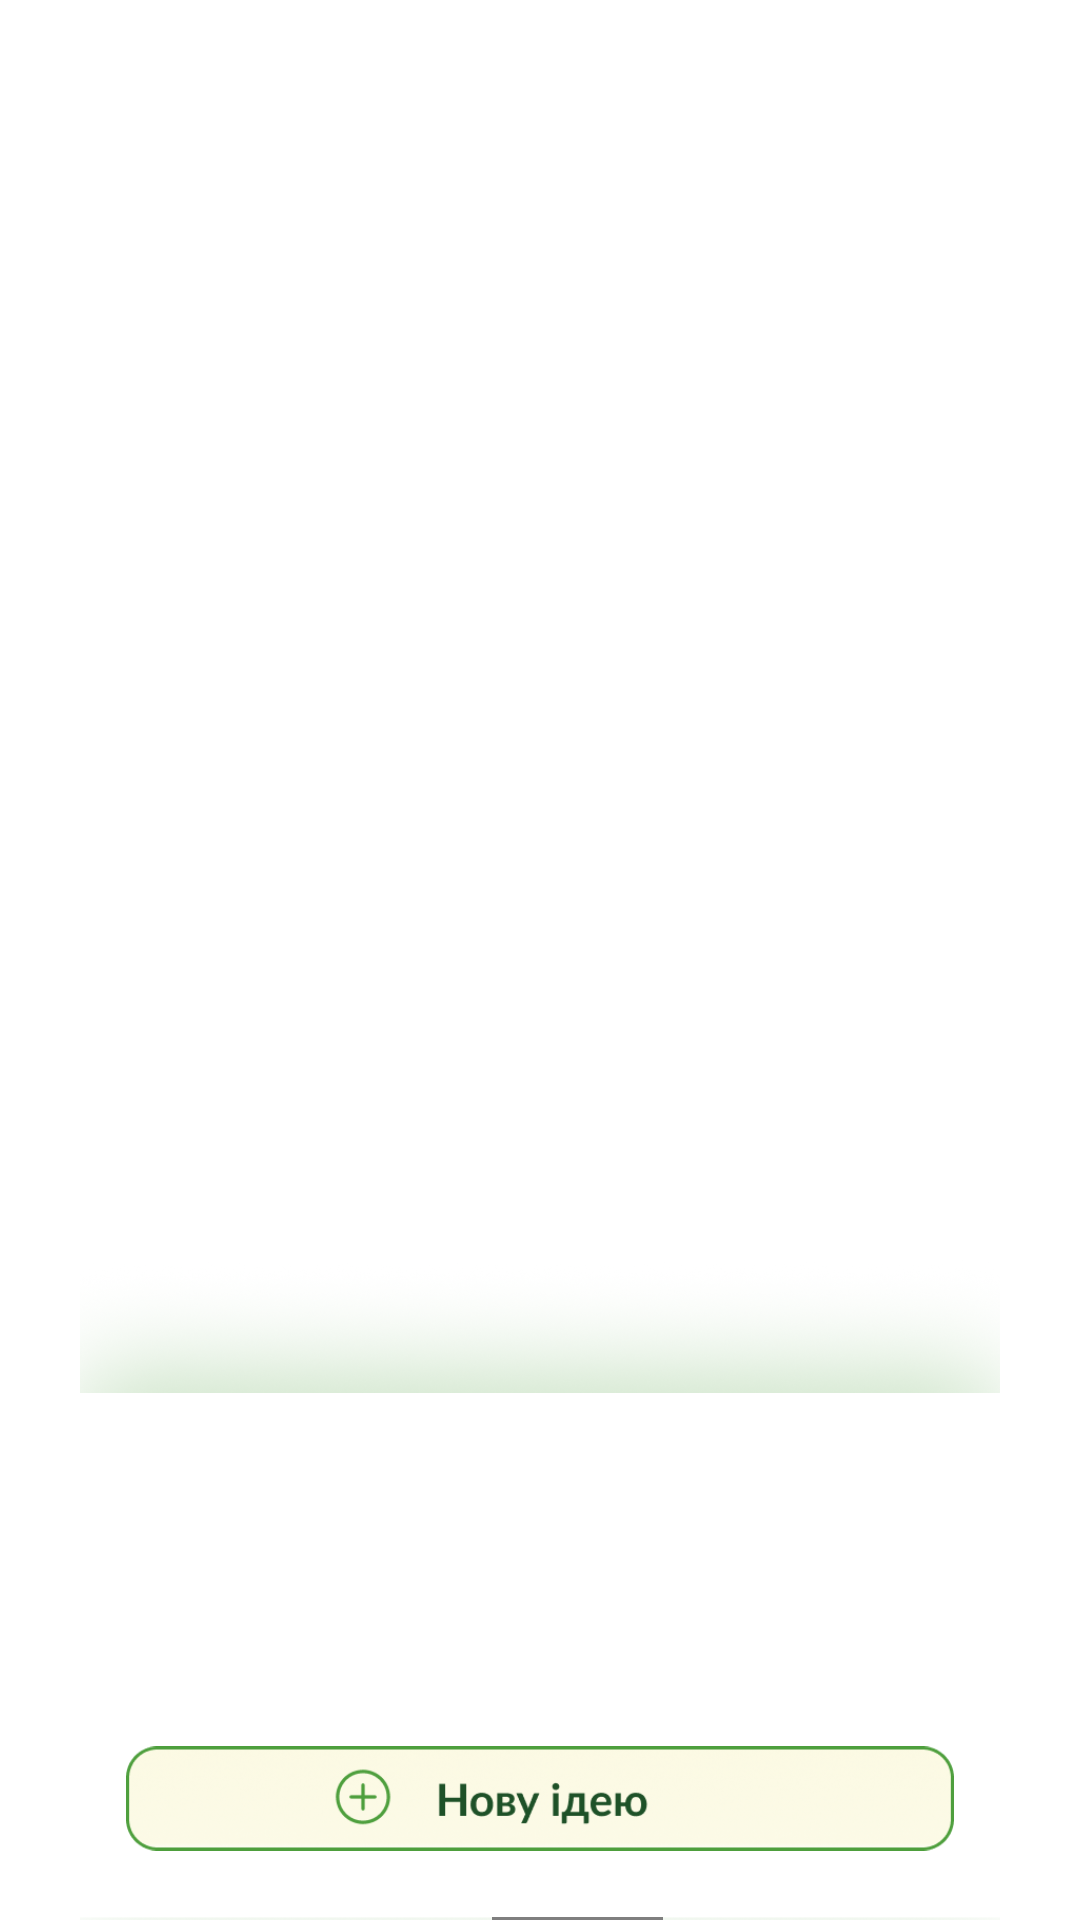

This screen was rendered from an Android layout file. Write that file and the resources it references.
<!-- AndroidManifest.xml: application theme Theme.NewEcoSocialMedia -->
<!-- res/layout/popup_window.xml -->
<?xml version="1.0" encoding="utf-8"?>
<RelativeLayout
    xmlns:android="http://schemas.android.com/apk/res/android"
    xmlns:app="http://schemas.android.com/apk/res-auto"
    android:layout_width="wrap_content"
    android:layout_height="wrap_content">

    <RelativeLayout
        android:id="@+id/create_window"
        android:layout_width="wrap_content"
        android:layout_height="wrap_content"
        android:layout_alignParentEnd="true"
        android:visibility="visible"
        app:layout_constraintBottom_toBottomOf="parent"
        app:layout_constraintEnd_toEndOf="parent"
        app:layout_constraintStart_toStartOf="parent"
        app:layout_constraintTop_toTopOf="parent">

        <ImageView
            android:id="@+id/imageView14"
            android:layout_width="wrap_content"
            android:layout_height="wrap_content"
            android:layout_alignParentStart="true"
            android:layout_alignParentTop="true"
            android:layout_alignParentEnd="true"
            android:layout_marginTop="420dp"
            android:layout_alignParentBottom="true"
            android:layout_marginStart="0dp"
            android:layout_marginEnd="0dp"
            android:layout_marginBottom="0dp"
            app:srcCompat="@drawable/rectangle_55" />

        <LinearLayout
            android:layout_width="wrap_content"
            android:layout_height="wrap_content"
            android:layout_alignParentStart="true"
            android:layout_alignParentEnd="true"
            android:layout_marginStart="42dp"
            android:layout_marginTop="578dp"
            android:layout_marginEnd="42dp"
            android:orientation="vertical">


            <ImageView
                android:id="@+id/add_idea_button"
                android:layout_width="wrap_content"
                android:layout_height="43dp"
                app:srcCompat="@drawable/create_new_idea_button2" />

            <TextView
                android:id="@+id/create_text"
                android:layout_width="wrap_content"
                android:layout_height="wrap_content"
                android:layout_marginStart="122dp"
                android:layout_marginTop="18dp"
                android:fontFamily="@font/lato_regular"
                android:gravity="bottom"
                android:text="Створити"
                android:textColor="#1E5128"
                android:textSize="18sp">

            </TextView>

            <RelativeLayout
                android:layout_width="272dp"
                android:layout_height="77dp"
                android:layout_gravity="center"
                android:layout_marginTop="18dp">

                <ImageView
                    android:id="@+id/imageView16"
                    android:layout_width="272dp"
                    android:layout_height="77dp"
                    app:srcCompat="@drawable/group_124" />

                <LinearLayout
                    android:layout_width="match_parent"
                    android:layout_height="match_parent"
                    android:orientation="horizontal">

                    <ImageView
                        android:id="@+id/add_challenge_button"
                        android:layout_width="93dp"
                        android:layout_height="41dp"
                        android:layout_marginStart="12dp"
                        android:layout_marginTop="18dp"
                        app:srcCompat="@drawable/create_challenge_button" />

                    <ImageView
                        android:id="@+id/add_post_button"
                        android:layout_width="103dp"
                        android:layout_height="41dp"
                        android:layout_marginStart="52dp"
                        android:layout_marginTop="18dp"
                        android:layout_marginEnd="12dp"
                        app:srcCompat="@drawable/create_post_button" />
                </LinearLayout>

            </RelativeLayout>

        </LinearLayout>
    </RelativeLayout>
</RelativeLayout>
<!-- resources referenced by this layout -->
<resources>
  <!-- drawable create_challenge_button: png bitmap (drawable, 4960 bytes) -->
  <!-- drawable create_new_idea_button2: png bitmap (drawable, 35980 bytes) -->
  <!-- drawable create_post_button: png bitmap (drawable, 5611 bytes) -->
  <!-- drawable group_124: png bitmap (drawable, 3557 bytes) -->
  <!-- drawable rectangle_55: png bitmap (drawable, 105957 bytes) -->
  <style name="Theme.NewEcoSocialMedia" parent="Theme.MaterialComponents.DayNight.NoActionBar">
          
          <item name="colorPrimary">@color/purple_500</item>
          <item name="colorPrimaryVariant">@color/purple_700</item>
          <item name="colorOnPrimary">@color/white</item>
          
          <item name="colorSecondary">@color/teal_200</item>
          <item name="colorSecondaryVariant">@color/teal_700</item>
          <item name="colorOnSecondary">@color/black</item>
          
          <item name="android:statusBarColor" tools:targetApi="l">@android:color/transparent</item>
          
          <item name="android:windowTranslucentStatus">true</item>
          <item name="android:windowTranslucentNavigation">true</item>
          <item name="android:popupMenuStyle">@style/PopupMenu</item>
  
      </style>
  <color name="purple_500">#FF6200EE</color>
  <color name="purple_700">#FF3700B3</color>
  <color name="white">#FFFFFFFF</color>
  <color name="teal_200">#FF03DAC5</color>
  <color name="teal_700">#FF018786</color>
  <color name="black">#FF000000</color>
  <style name="PopupMenu" parent="Widget.MaterialComponents.PopupMenu">
          <item name="android:popupBackground">@drawable/rectangle_55</item>
          <item name="android:textColor">@color/dark_green</item>
          <item name="android:textStyle">normal</item>
          <item name="android:fontFamily">@font/lato_bold</item>
          <item name="android:textSize">16sp</item>
          <item name="android:gravity">center</item>
      </style>
</resources>
